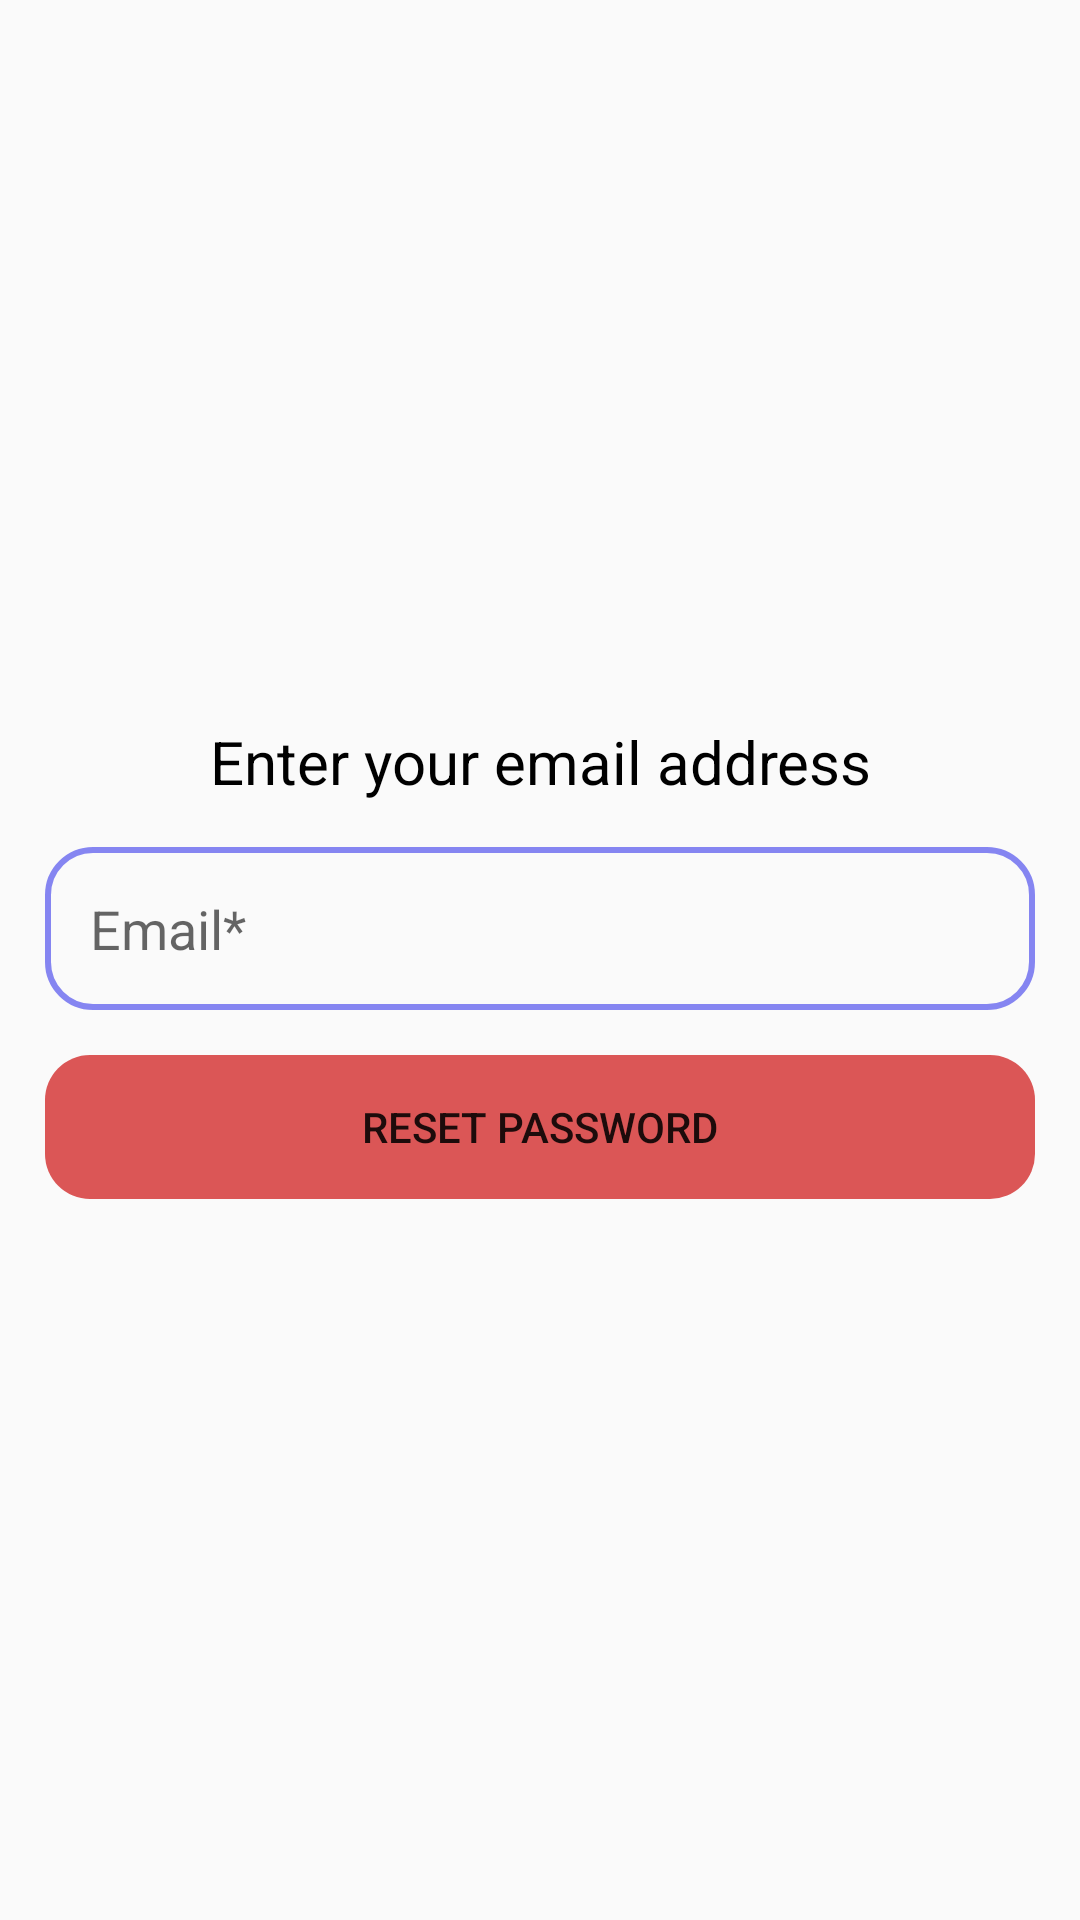

Here is an Android app screen rendered from its layout file. Give the layout XML and the strings, colors and styles it references.
<!-- AndroidManifest.xml: application theme Theme.GeorgianDishes -->
<!-- res/layout/fragment_forget_password.xml -->
<?xml version="1.0" encoding="utf-8"?>
<FrameLayout xmlns:android="http://schemas.android.com/apk/res/android"
    xmlns:tools="http://schemas.android.com/tools"
    android:layout_width="match_parent"
    android:layout_height="match_parent"
    tools:context=".AuthFragments.FragmentForgetPassword">


    <LinearLayout
        android:layout_width="match_parent"
        android:layout_height="wrap_content"
        android:layout_gravity="center"
        android:orientation="vertical">

        <TextView
            android:id="@+id/textView2"
            android:layout_width="match_parent"
            android:layout_height="wrap_content"
            android:text="Enter your email address"
            android:gravity="center"
            android:textColor="@color/black"
            android:textSize="20sp"/>

        <EditText
            android:id="@+id/editTextTextEmailAddress2"
            android:layout_width="match_parent"
            android:layout_height="wrap_content"
            android:ems="10"
            android:inputType="textEmailAddress"
            android:layout_margin="15dp"
            android:padding="15dp"
            android:hint="Email*"
            android:background="@drawable/edittext_background"
            />

        <Button
            android:id="@+id/button3"
            android:layout_width="match_parent"
            android:layout_height="wrap_content"
            android:layout_marginRight="15dp"
            android:layout_marginLeft="15dp"
            android:text="Reset Password"
            android:background="@drawable/buttonstyle"
            android:backgroundTint="#DB5656"/>
    </LinearLayout>
</FrameLayout>
<!-- resources referenced by this layout -->
<resources>
  <!-- drawable buttonstyle (drawable) -->
  <shape xmlns:android="http://schemas.android.com/apk/res/android">
  
      <corners android:radius="15dp"/>
  </shape>
  <!-- drawable edittext_background (drawable) -->
  <shape xmlns:android="http://schemas.android.com/apk/res/android">
      <stroke
          android:width="2dp"
          android:color="#AB4C4CED"/>
      <corners android:radius="15dp"/>
  </shape>
  <style name="Theme.GeorgianDishes" parent="Base.Theme.GeorgianDishes" />
  <style name="Base.Theme.GeorgianDishes" parent="Theme.AppCompat.DayNight.NoActionBar">
          
          
      </style>
  <!-- not gathered from this repository: default colours our renderer supplied (Android Studio template values) -->
  <color name="black">#FF000000</color>
</resources>
